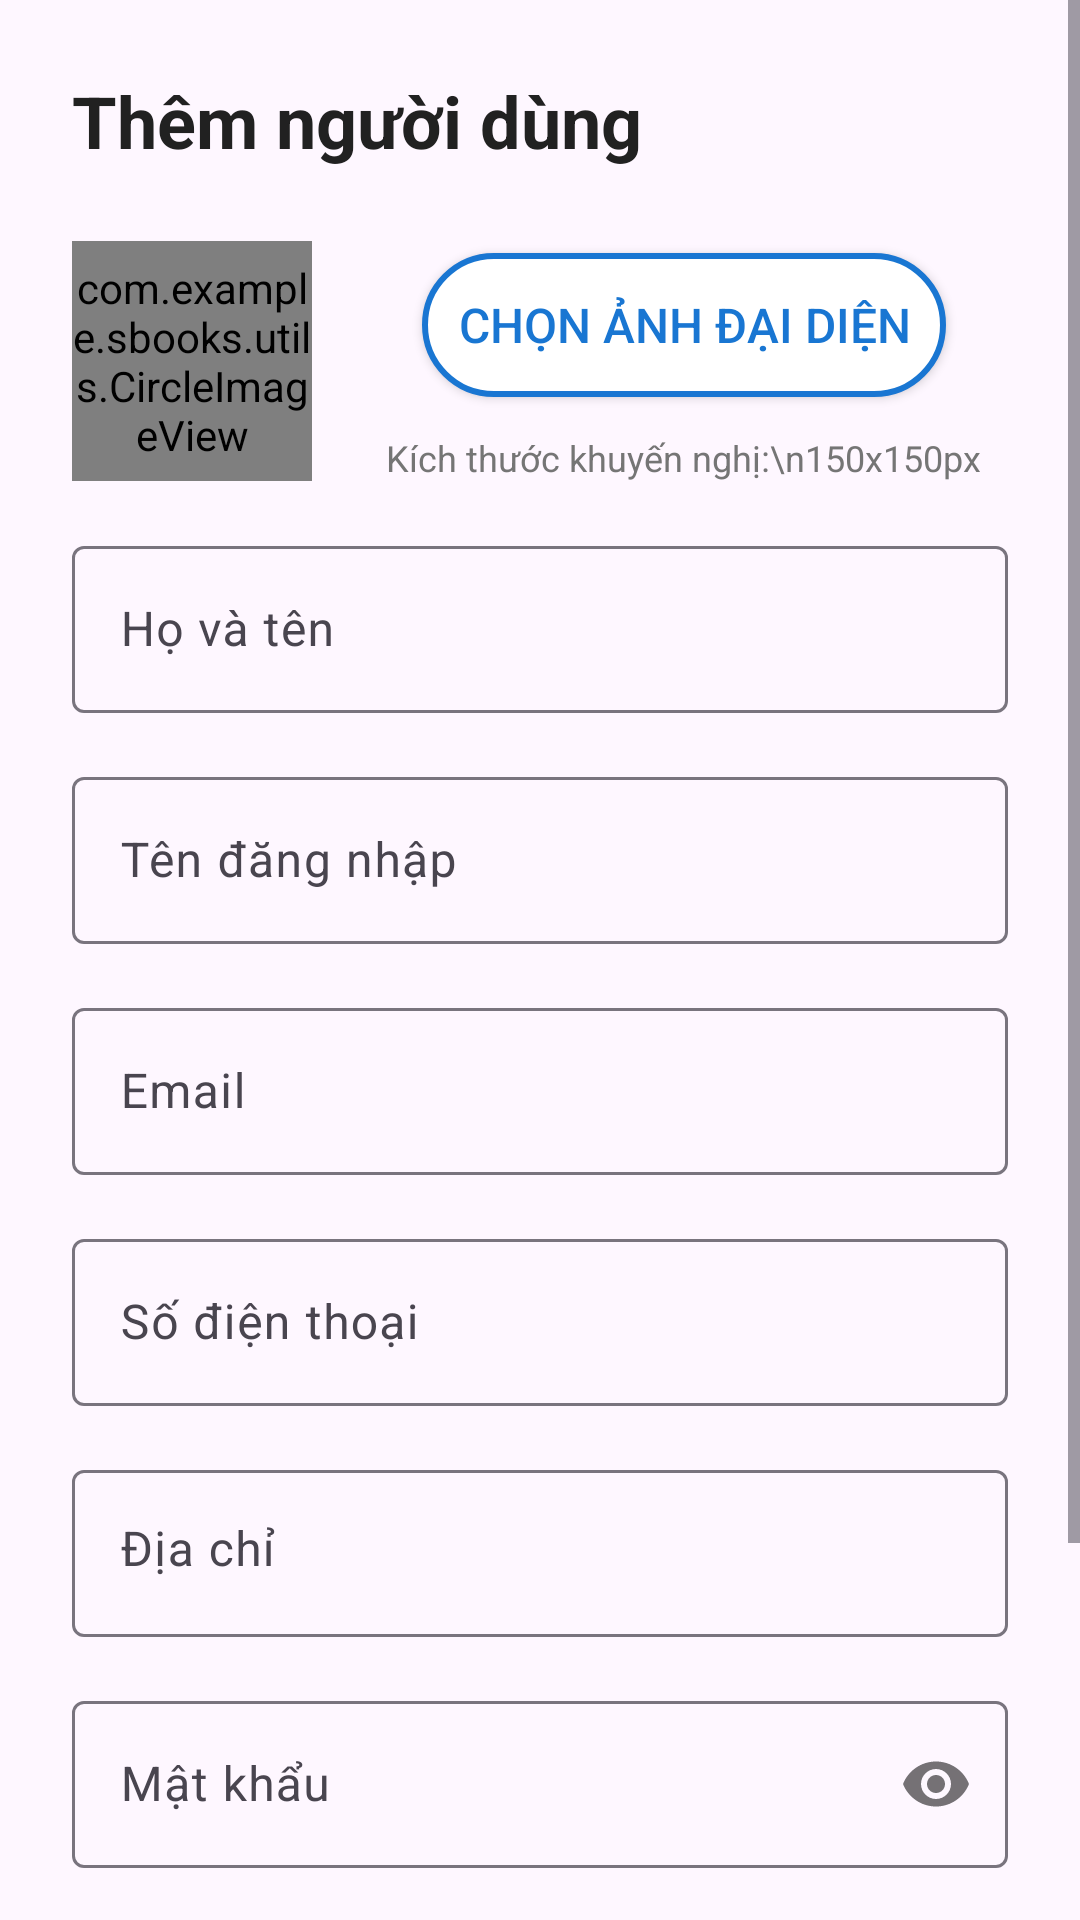

Produce the Android XML layout that renders to this screen, including the resource entries it uses.
<!-- AndroidManifest.xml: application theme Theme.SBooks -->
<!-- res/layout/dialog_add_user.xml -->
<?xml version="1.0" encoding="utf-8"?>
<ScrollView
    xmlns:android="http://schemas.android.com/apk/res/android"
    xmlns:app="http://schemas.android.com/apk/res-auto"
    android:layout_width="match_parent"
    android:layout_height="wrap_content"
    android:maxHeight="600dp">

    <LinearLayout
        android:layout_width="match_parent"
        android:layout_height="wrap_content"
        android:orientation="vertical"
        android:padding="@dimen/spacing_large">

        
        <TextView
            android:id="@+id/tv_dialog_title"
            android:layout_width="match_parent"
            android:layout_height="wrap_content"
            android:text="Thêm người dùng"
            android:textSize="@dimen/text_size_large"
            android:textStyle="bold"
            android:textColor="@color/colorTextPrimary"
            android:layout_marginBottom="@dimen/spacing_large" />

        
        <LinearLayout
            android:layout_width="match_parent"
            android:layout_height="wrap_content"
            android:orientation="horizontal"
            android:layout_marginBottom="@dimen/spacing_medium">

            <com.example.sbooks.utils.CircleImageView
                android:id="@+id/iv_user_avatar_preview"
                android:layout_width="80dp"
                android:layout_height="80dp"
                android:layout_marginEnd="@dimen/spacing_medium"
                app:border_width="3dp"
                app:border_color="@color/colorPrimary"
                app:background_color="@color/gray_light"
                android:src="@drawable/ic_users" />

            <LinearLayout
                android:layout_width="0dp"
                android:layout_height="wrap_content"
                android:layout_weight="1"
                android:orientation="vertical"
                android:gravity="center">

                <Button
                    android:id="@+id/btn_select_avatar"
                    android:layout_width="wrap_content"
                    android:layout_height="wrap_content"
                    android:text="Chọn ảnh đại diện"
                    style="@style/ButtonSecondary" />

                <TextView
                    android:layout_width="wrap_content"
                    android:layout_height="wrap_content"
                    android:layout_marginTop="@dimen/spacing_small"
                    android:text="Kích thước khuyến nghị:\n150x150px"
                    android:textSize="@dimen/text_size_tiny"
                    android:textColor="@color/colorTextSecondary"
                    android:gravity="center" />

            </LinearLayout>

        </LinearLayout>

        
        <com.google.android.material.textfield.TextInputLayout
            android:layout_width="match_parent"
            android:layout_height="wrap_content"
            android:layout_marginBottom="@dimen/spacing_medium"
            app:hintEnabled="true">

            <com.google.android.material.textfield.TextInputEditText
                android:id="@+id/et_user_name"
                android:layout_width="match_parent"
                android:layout_height="wrap_content"
                android:hint="Họ và tên"
                android:inputType="textPersonName" />

        </com.google.android.material.textfield.TextInputLayout>

        
        <com.google.android.material.textfield.TextInputLayout
            android:layout_width="match_parent"
            android:layout_height="wrap_content"
            android:layout_marginBottom="@dimen/spacing_medium"
            app:hintEnabled="true">

            <com.google.android.material.textfield.TextInputEditText
                android:id="@+id/et_username"
                android:layout_width="match_parent"
                android:layout_height="wrap_content"
                android:hint="Tên đăng nhập"
                android:inputType="text" />

        </com.google.android.material.textfield.TextInputLayout>

        
        <com.google.android.material.textfield.TextInputLayout
            android:layout_width="match_parent"
            android:layout_height="wrap_content"
            android:layout_marginBottom="@dimen/spacing_medium"
            app:hintEnabled="true">

            <com.google.android.material.textfield.TextInputEditText
                android:id="@+id/et_user_email"
                android:layout_width="match_parent"
                android:layout_height="wrap_content"
                android:hint="Email"
                android:inputType="textEmailAddress" />

        </com.google.android.material.textfield.TextInputLayout>

        
        <com.google.android.material.textfield.TextInputLayout
            android:layout_width="match_parent"
            android:layout_height="wrap_content"
            android:layout_marginBottom="@dimen/spacing_medium"
            app:hintEnabled="true">

            <com.google.android.material.textfield.TextInputEditText
                android:id="@+id/et_user_phone"
                android:layout_width="match_parent"
                android:layout_height="wrap_content"
                android:hint="Số điện thoại"
                android:inputType="phone" />

        </com.google.android.material.textfield.TextInputLayout>

        
        <com.google.android.material.textfield.TextInputLayout
            android:layout_width="match_parent"
            android:layout_height="wrap_content"
            android:layout_marginBottom="@dimen/spacing_medium"
            app:hintEnabled="true">

            <com.google.android.material.textfield.TextInputEditText
                android:id="@+id/et_user_address"
                android:layout_width="match_parent"
                android:layout_height="wrap_content"
                android:hint="Địa chỉ"
                android:inputType="textPostalAddress"
                android:lines="2"
                android:gravity="top" />

        </com.google.android.material.textfield.TextInputLayout>

        
        <com.google.android.material.textfield.TextInputLayout
            android:layout_width="match_parent"
            android:layout_height="wrap_content"
            android:layout_marginBottom="@dimen/spacing_medium"
            app:hintEnabled="true"
            app:passwordToggleEnabled="true">

            <com.google.android.material.textfield.TextInputEditText
                android:id="@+id/et_user_password"
                android:layout_width="match_parent"
                android:layout_height="wrap_content"
                android:hint="Mật khẩu"
                android:inputType="textPassword" />

        </com.google.android.material.textfield.TextInputLayout>

        
        <LinearLayout
            android:layout_width="match_parent"
            android:layout_height="wrap_content"
            android:layout_marginBottom="@dimen/spacing_medium"
            android:orientation="horizontal">

            
            <LinearLayout
                android:layout_width="0dp"
                android:layout_height="wrap_content"
                android:layout_weight="1"
                android:layout_marginEnd="@dimen/spacing_small"
                android:orientation="vertical">

                <TextView
                    android:layout_width="match_parent"
                    android:layout_height="wrap_content"
                    android:text="Vai trò"
                    android:textSize="@dimen/text_size_normal"
                    android:textColor="@color/colorTextPrimary"
                    android:layout_marginBottom="@dimen/spacing_small" />

                <Spinner
                    android:id="@+id/spinner_user_role_dialog"
                    android:layout_width="match_parent"
                    android:layout_height="wrap_content"
                    android:background="@drawable/bg_input"
                    android:padding="@dimen/spacing_medium" />

            </LinearLayout>

            
            <LinearLayout
                android:layout_width="0dp"
                android:layout_height="wrap_content"
                android:layout_weight="1"
                android:layout_marginStart="@dimen/spacing_small"
                android:orientation="vertical">

                <TextView
                    android:layout_width="match_parent"
                    android:layout_height="wrap_content"
                    android:text="Trạng thái"
                    android:textSize="@dimen/text_size_normal"
                    android:textColor="@color/colorTextPrimary"
                    android:layout_marginBottom="@dimen/spacing_small" />

                <Spinner
                    android:id="@+id/spinner_user_status_dialog"
                    android:layout_width="match_parent"
                    android:layout_height="wrap_content"
                    android:background="@drawable/bg_input"
                    android:padding="@dimen/spacing_medium" />

            </LinearLayout>

        </LinearLayout>

        
        <Button
            android:id="@+id/btn_change_password"
            android:layout_width="match_parent"
            android:layout_height="wrap_content"
            android:layout_marginBottom="@dimen/spacing_large"
            android:text="Đổi mật khẩu"
            android:visibility="gone"
            style="@style/ButtonSecondary" />

        
        <LinearLayout
            android:layout_width="match_parent"
            android:layout_height="wrap_content"
            android:orientation="horizontal"
            android:gravity="end">

            <Button
                android:id="@+id/btn_cancel"
                android:layout_width="wrap_content"
                android:layout_height="wrap_content"
                android:text="@string/cancel"
                android:layout_marginEnd="@dimen/spacing_medium"
                style="@style/ButtonSecondary" />

            <Button
                android:id="@+id/btn_save"
                android:layout_width="wrap_content"
                android:layout_height="wrap_content"
                android:text="@string/save"
                style="@style/ButtonPrimary" />

        </LinearLayout>

    </LinearLayout>

</ScrollView>
<!-- resources referenced by this layout -->
<resources>
  <color name="colorPrimary">#1976D2</color>
  <color name="colorTextPrimary">#212121</color>
  <color name="colorTextSecondary">#757575</color>
  <color name="gray_light">#E0E0E0</color>
  <dimen name="spacing_large">24dp</dimen>
  <dimen name="spacing_medium">16dp</dimen>
  <dimen name="spacing_small">8dp</dimen>
  <dimen name="text_size_large">24sp</dimen>
  <dimen name="text_size_normal">16sp</dimen>
  <dimen name="text_size_tiny">12sp</dimen>
  <!-- drawable bg_input (drawable) -->
  <?xml version="1.0" encoding="utf-8"?>
  <shape xmlns:android="http://schemas.android.com/apk/res/android">
      <solid android:color="@color/white" />
      <corners android:radius="@dimen/input_radius" />
      <stroke android:width="1dp" android:color="@color/gray_light" />
  </shape>
  <!-- drawable ic_users (drawable) -->
  <vector xmlns:android="http://schemas.android.com/apk/res/android"
      android:width="24dp"
      android:height="24dp"
      android:viewportWidth="24"
      android:viewportHeight="24"
      android:tint="?attr/colorControlNormal">
  
    
    <path
        android:fillColor="#000000"
        android:pathData="M12,12c2.21,0 4,-1.79 4,-4s-1.79,-4 -4,-4 -4,1.79 -4,4 1.79,4 4,4z" />
  
    
    <path
        android:fillColor="#000000"
        android:pathData="M12,14c-4.42,0 -8,1.79 -8,4v2h16v-2c0,-2.21 -3.58,-4 -8,-4z" />
  
  </vector>
  <string name="cancel">Hủy</string>
  <string name="save">Lưu</string>
  <style name="ButtonPrimary" parent="Widget.AppCompat.Button">
          <item name="android:background">@drawable/bg_button_primary</item>
          <item name="android:textColor">@color/white</item>
          <item name="android:textSize">16sp</item>
          <item name="android:padding">12dp</item>
          <item name="android:layout_margin">4dp</item>
      </style>
  <style name="ButtonSecondary" parent="Widget.AppCompat.Button">
          <item name="android:background">@drawable/bg_button_secondary</item>
          <item name="android:textColor">@color/colorPrimary</item>
          <item name="android:textSize">16sp</item>
          <item name="android:padding">12dp</item>
          <item name="android:layout_margin">4dp</item>
      </style>
  <style name="Theme.SBooks" parent="android:Theme.Material.Light.NoActionBar" />
  <color name="white">#FFFFFFFF</color>
  <dimen name="input_radius">8dp</dimen>
  <!-- drawable bg_button_primary (drawable) -->
  <?xml version="1.0" encoding="utf-8"?>
  <shape xmlns:android="http://schemas.android.com/apk/res/android">
      <solid android:color="@color/colorPrimary" />
      <corners android:radius="@dimen/button_radius" />
      <stroke android:width="0dp" />
  </shape>
  <!-- drawable bg_button_secondary (drawable) -->
  <?xml version="1.0" encoding="utf-8"?>
  <shape xmlns:android="http://schemas.android.com/apk/res/android">
      <solid android:color="@color/white" />
      <corners android:radius="@dimen/button_radius" />
      <stroke android:width="2dp" android:color="@color/colorPrimary" />
  </shape>
  <dimen name="button_radius">24dp</dimen>
</resources>
